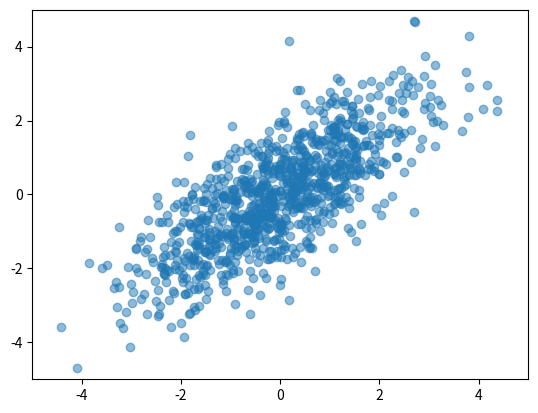
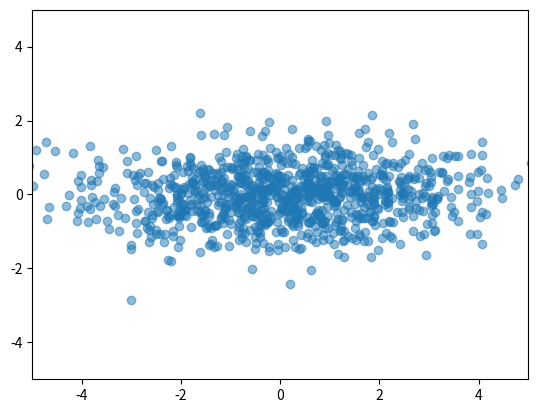
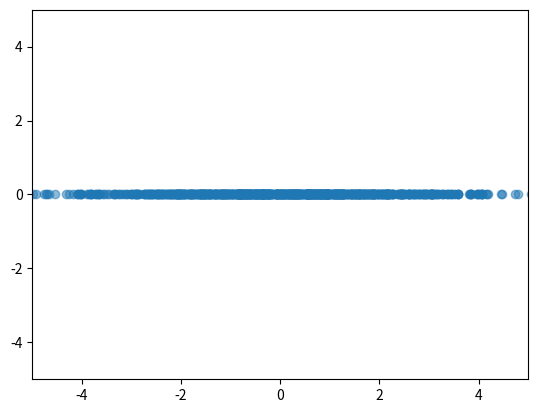
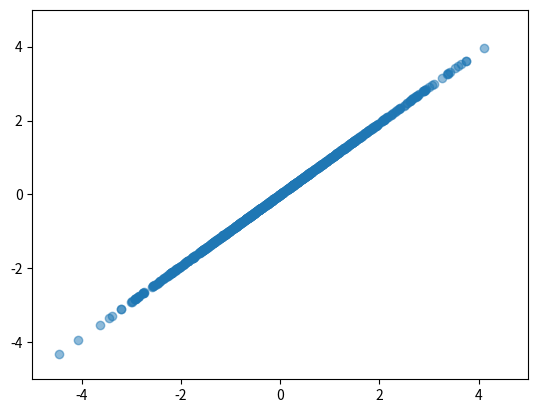

Here is the Python script that generated these plots, in order:
import numpy as np
import matplotlib.pyplot as plt

lims = (-5,5)

np.random.seed(1)

data2 = np.random.multivariate_normal([0,0], [[2,1.5],[1.5,2]], 1000)
data2 = data2.T
print(data2.shape)

#Create a scatterplot, each point representing 1 of the 1000 2d Gaussians
plt.scatter(data2[0,:], data2[1,:], alpha=0.5)
plt.xlim(lims)
plt.ylim(lims)
plt.show()
print(lims)

data_cv = np.cov(data2)
print("data_cv=\n", data_cv)

U, V = np.linalg.eig(data_cv)
print("U=\n", U)
print("V=\n", V)

#Rotate original dataset by left-multiplying it by V, a rotation matrix
data_rot = V @ data2

#Plot the rotate data to see that it is indeed rotated to be axis aligned
plt.scatter(data_rot[0,:], data_rot[1,:], alpha=0.5)
plt.xlim(lims)
plt.ylim(lims)
plt.show()

#The x-axis is now aligned in the direction of maximum variance, w/ less variance along the y-axis,
#so we'll perform dimensionality reduction by setting the second row to 0
data_rot[1] = 0

#Visualize the dimensionality-reduced rotated dataset
plt.scatter(data_rot[0,:], data_rot[1,:], alpha=0.5)
plt.xlim(lims)
plt.ylim(lims)
plt.show()

#Rotate back the matrix to see the original dataset after the dimensionality reduction
#To do that, multiply the dataset by the inverse of V, which is also the transpose of V since V is a rotation matrix)
data2_1d = V.T @ data_rot
plt.scatter(data2_1d[0,:], data2_1d[1,:], alpha=0.5)
plt.xlim(lims)
plt.ylim(lims)
plt.show()

## Questions:
# Q2).Supporting code
V_transpose = V.T
print("V_transpose:\n", V_transpose.real)
V_inv = np.linalg.inv(V)
print("V_inv:\n", V_inv.real)
# A matrix whose transpose equals its inverse is orthogonal
print("\nV_transpose = V_inv is", np.allclose(V_transpose, V_inv))
# An orthogonal matrix is a rotational matrix if determinant = 1
determinant = np.linalg.det(V).real
print("The determinant of V is", determinant)

#Q3
#Matrix form of Eigenvalue equation (where D = diagonalized eigenvalues matrix): AV = VD -> A = VDV^T
# Create the diagonal eigenvalue matrix
D = np.diag(U)
print("\nDiagonalized Eigenvalues D:\n",D.real)
VD = V @ D
VD_VT = VD @ V.T

print("\nVDV^T:\n",VD_VT.real)
print("\nA:\n", data_cv)
print("\nTherefore, A = VDV^T is :", np.allclose(VD_VT,data_cv))

#Q4
